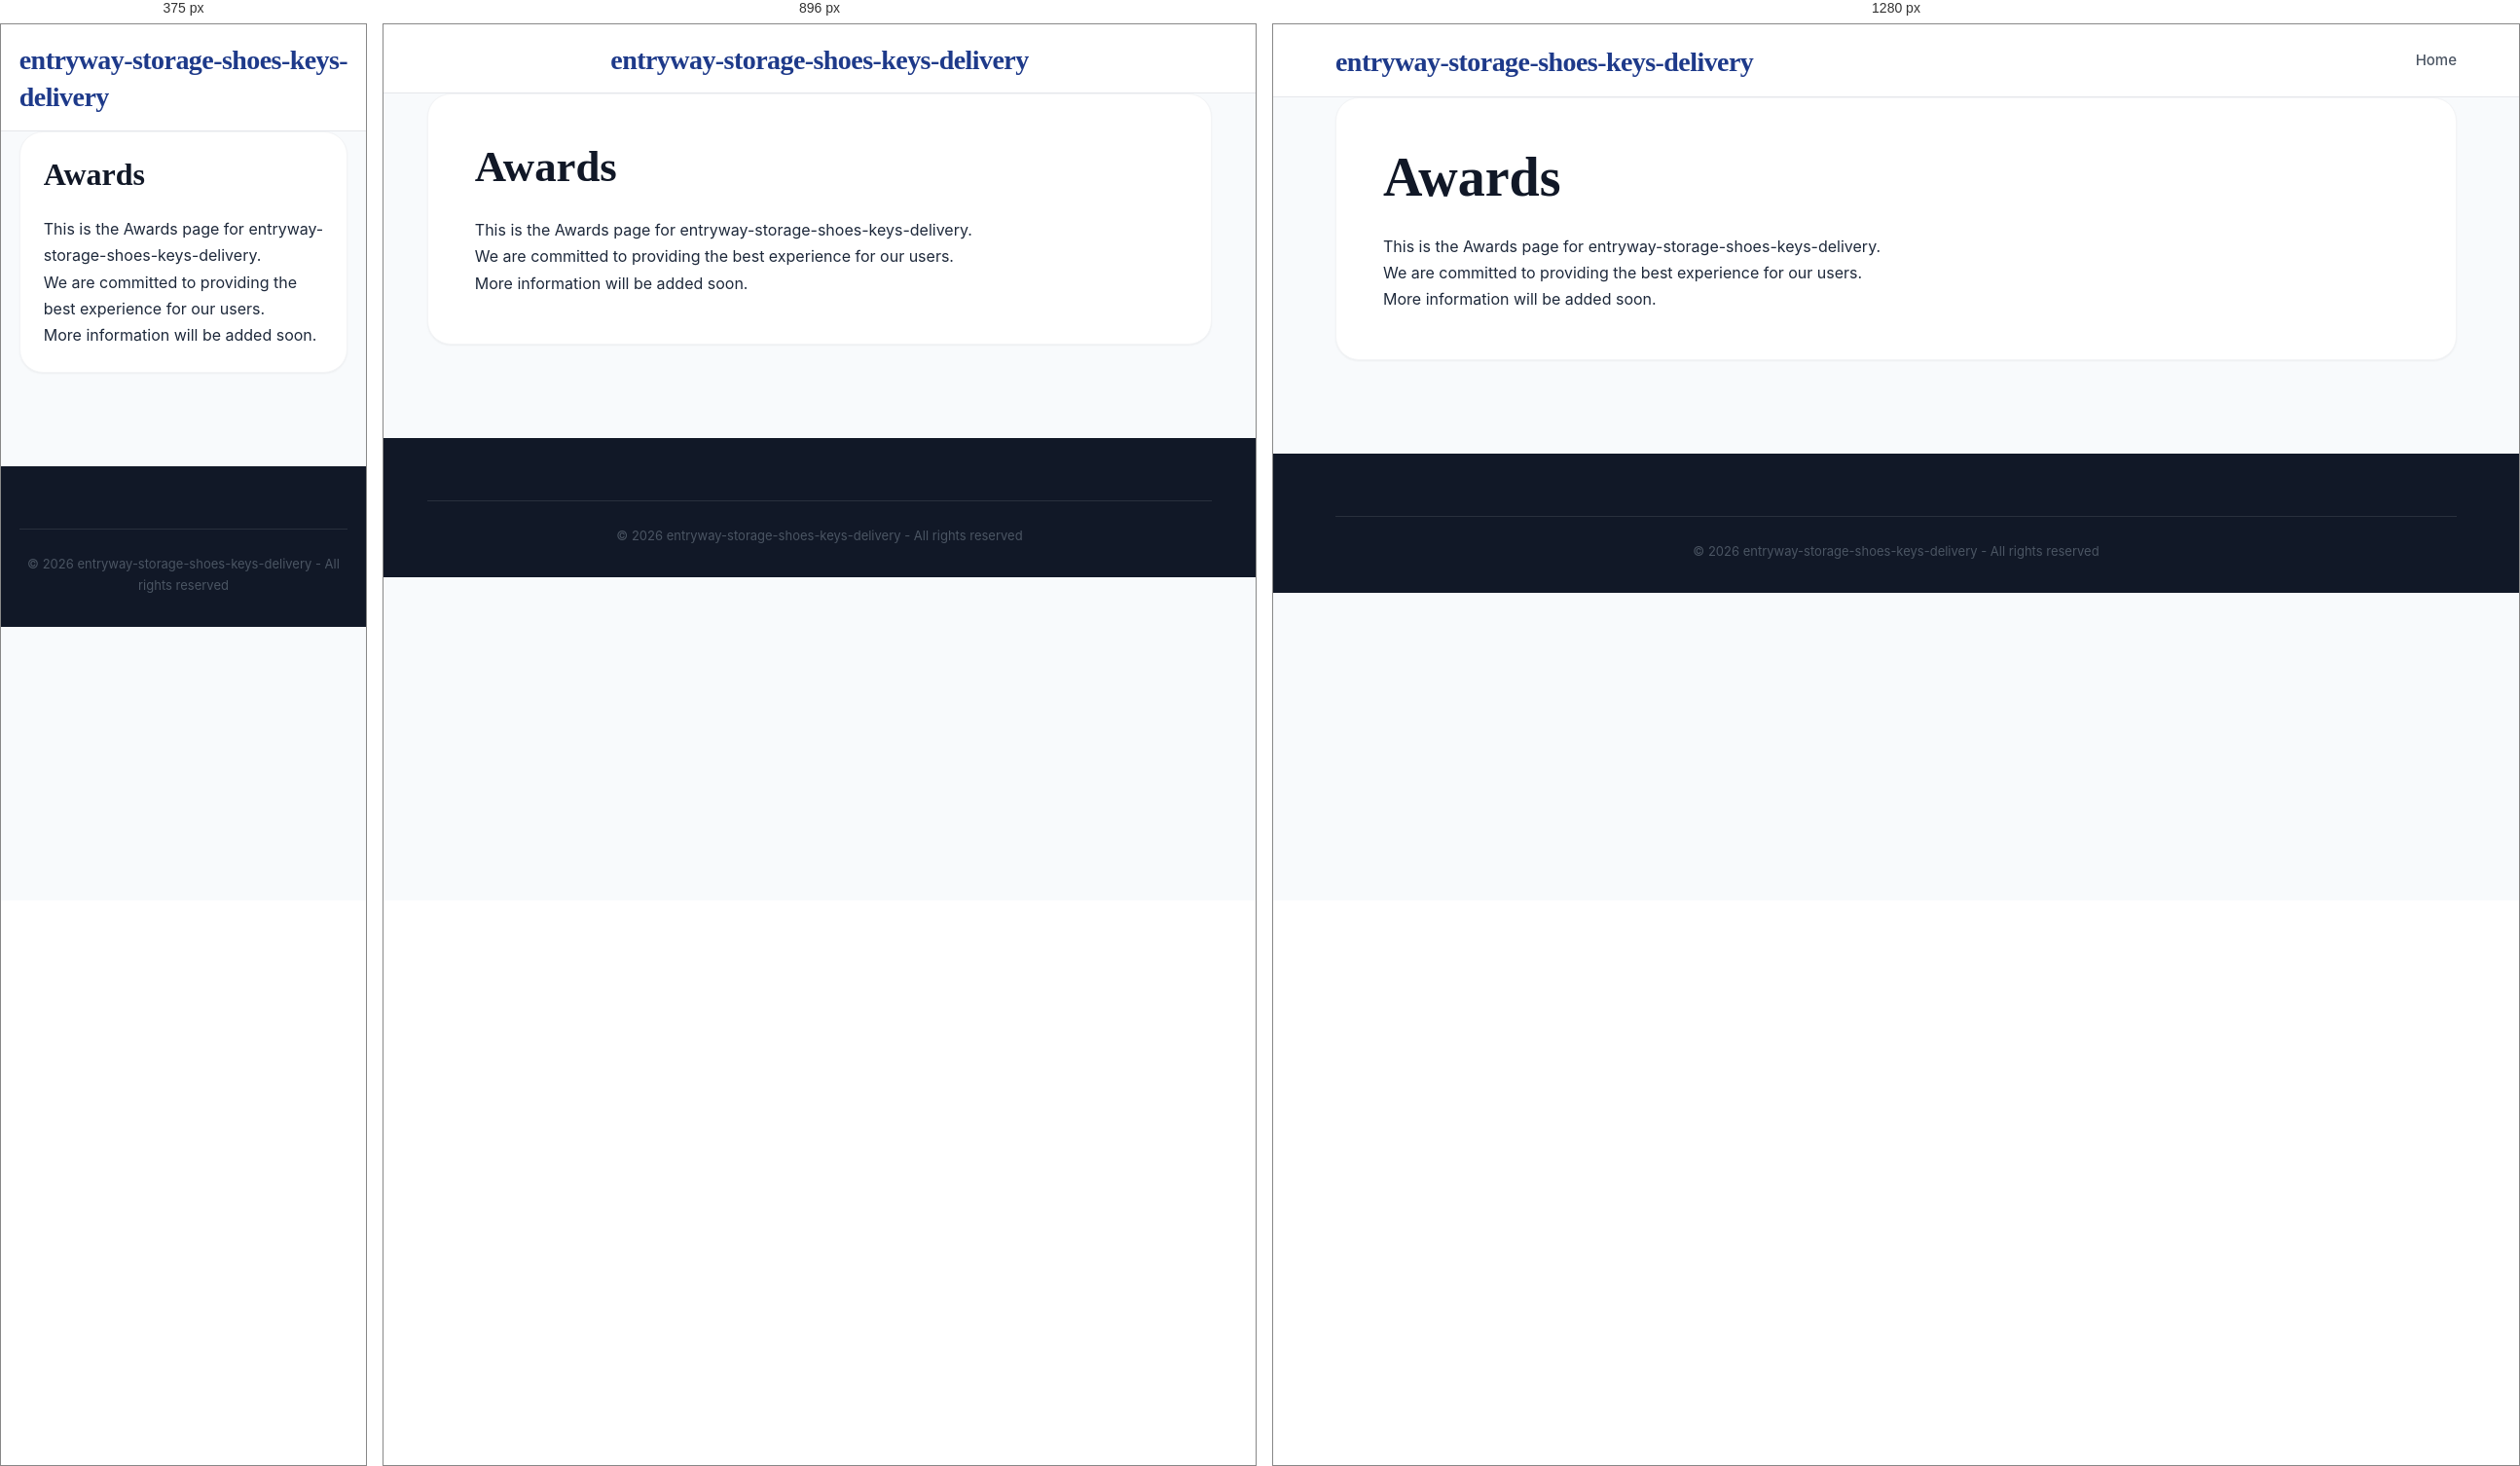
Rendered at 375 px, 896 px and 1280 px, left to right.

<!-- file: awards.html -->
<!DOCTYPE html>
<html lang="en">
<head>
    <meta charset="UTF-8">
    <meta name="viewport" content="width=device-width, initial-scale=1.0">
    <title>Awards - entryway-storage-shoes-keys-delivery</title>
    <meta name="description" content="Information about Awards">
    <link rel="stylesheet" href="css/style.css">
</head>
<body>
    <header class="header">
        <div class="container">
            <div class="header-content">
                <h1 class="logo"><a href="index.html">entryway-storage-shoes-keys-delivery</a></h1>
                <nav class="nav">
                    <a href="index.html" class="nav-link">Home</a>
                </nav>
            </div>
        </div>
    </header>

    <main class="main">
        <div class="container">
            <div class="article-full">
                <h1>Awards</h1>
                <div class="legal-content">
                    <p>This is the Awards page for entryway-storage-shoes-keys-delivery.</p>
                    <p>We are committed to providing the best experience for our users.</p>
                    <p>More information will be added soon.</p>
                </div>
            </div>
        </div>
    </main>

    <footer class="footer">
        <div class="container">
            <div class="footer-bottom">
                <p>&copy; 2026 entryway-storage-shoes-keys-delivery - All rights reserved</p>
            </div>
        </div>
    </footer>
</body>
</html>

/* @media block from style.css */
@media (max-width: 1024px) {
    .mobile-menu-toggle {
        display: flex;
    }

    .nav {
        display: none;
        position: absolute;
        top: 100%;
        left: 0;
        width: 100%;
        background: var(--white);
        flex-direction: column;
        padding: 1rem 0;
        box-shadow: var(--shadow-lg);
        border-top: 1px solid var(--gray-100);
        z-index: 1000;
        gap: 0;
    }

    .nav.active {
        display: flex;
    }

    .nav-link {
        width: 100%;
        padding: 1rem 2rem;
        border-bottom: 1px solid var(--gray-50);
    }

    .nav-dropdown {
        width: 100%;
    }

    .dropdown-content {
        position: static;
        display: block;
        box-shadow: none;
        border: none;
        padding: 0;
        background: var(--gray-50);
    }

    .dropdown-content a {
        padding: 1rem 3rem;
    }

    .content-and-sidebar {
        flex-direction: column;
    }
    .main-content, .sidebar {
        flex: 0 0 100%;
    }
    .header-content {
        flex-direction: column;
        gap: 1rem;
    }
}

/* @media block from style.css */
@media (max-width: 768px) {
    .article-grid {
        grid-template-columns: 1fr !important;
    }
    .article-full {
        padding: 1.5rem;
    }
    .nav {
        overflow-x: auto;
        width: 100%;
        justify-content: flex-start;
        padding-bottom: 0.5rem;
    }
}